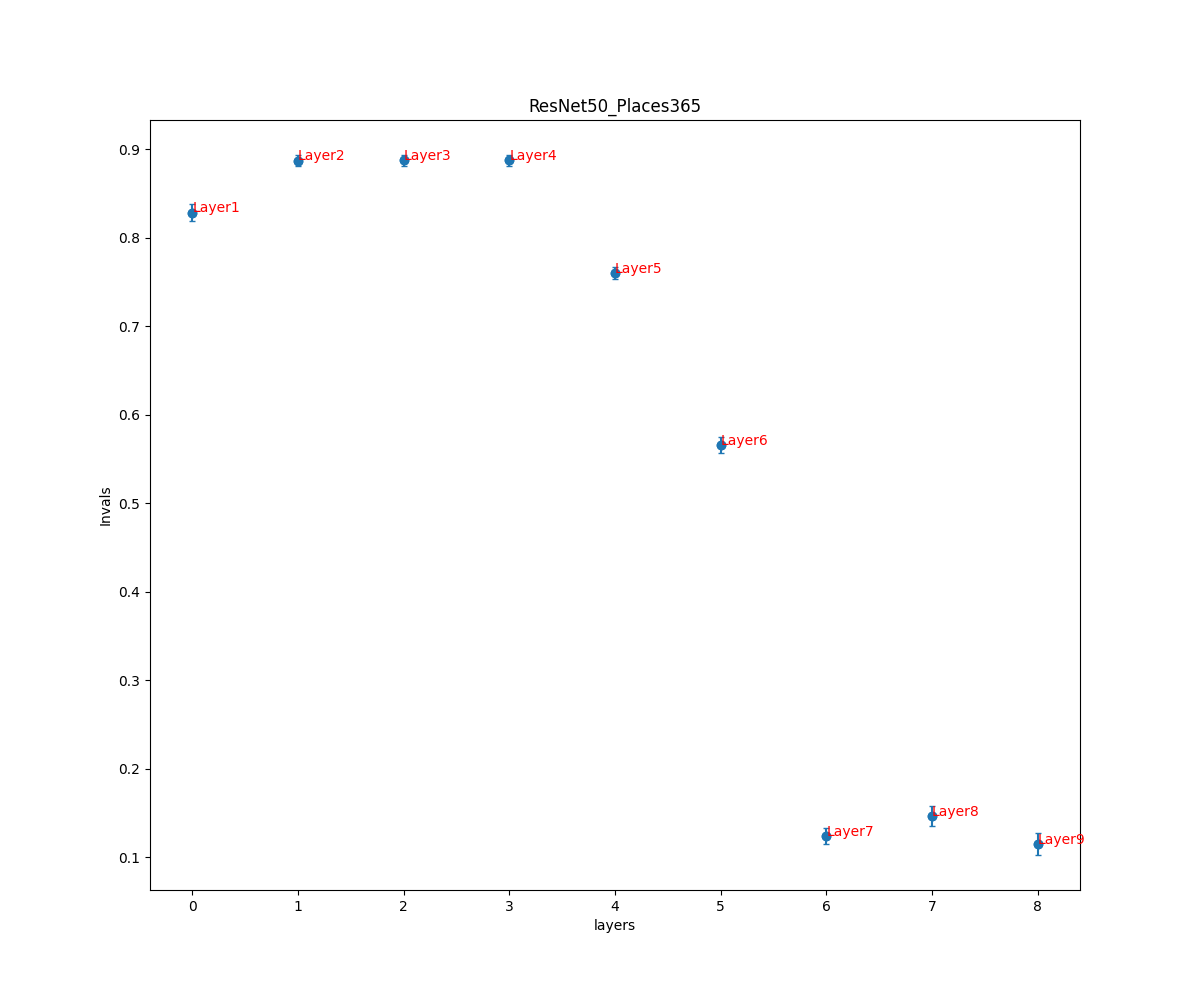

Source data for this figure (header and first rows):
, ResNet50_Places365
0, (0.8282318930801955, 0.00928279257774382…
1, (0.8868990829131613, 0.00602511808678503…
2, (0.887325893929009, 0.005980331643709372…
3, (0.887325893929009, 0.005980331643709372…
4, (0.7603717897113216, 0.00676972630201065…
5, (0.5657346917429282, 0.00901589887661619…
6, (0.123939774884699, 0.008883300294241381…
7, (0.14699825763508925, 0.0110303636553235…
8, (0.11513686399759275, 0.0123734902239299…
